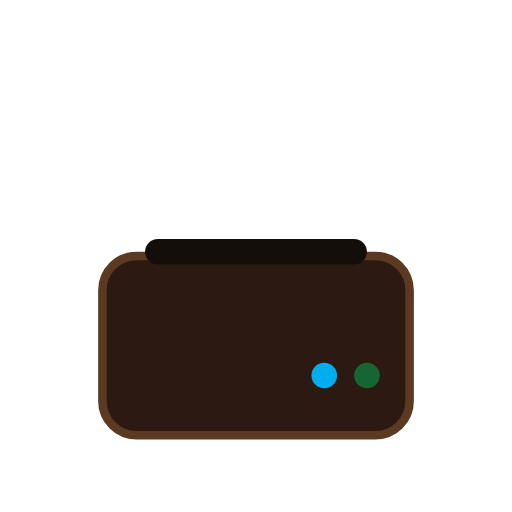
t = 0.00 s
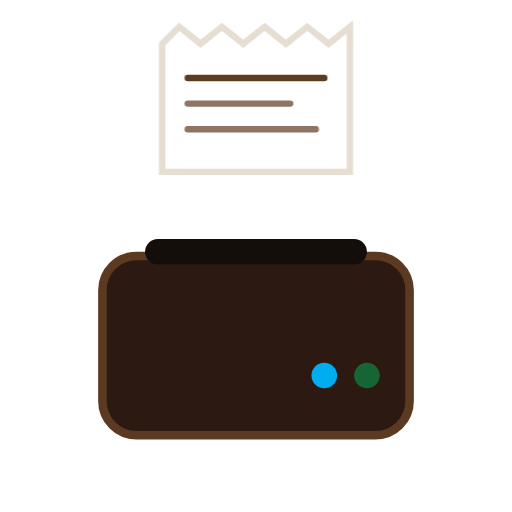
t = 0.42 s
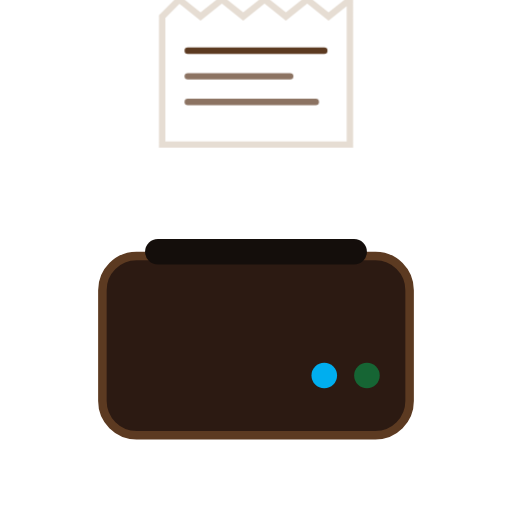
t = 0.98 s
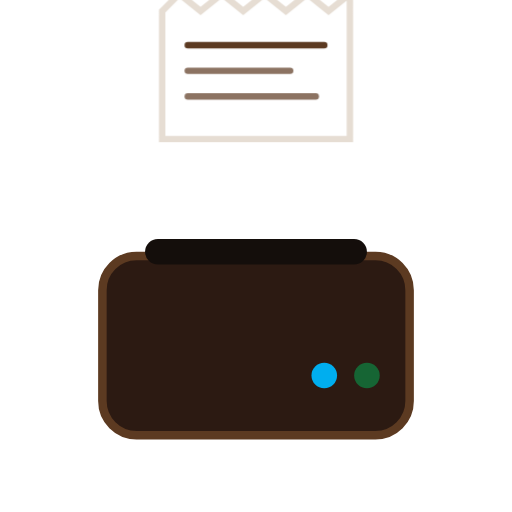
t = 1.40 s
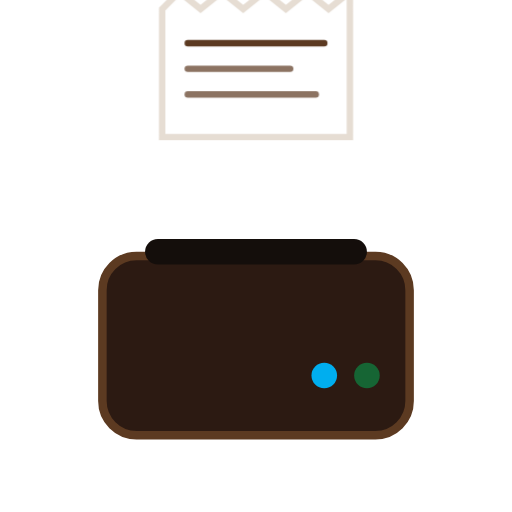
t = 1.82 s
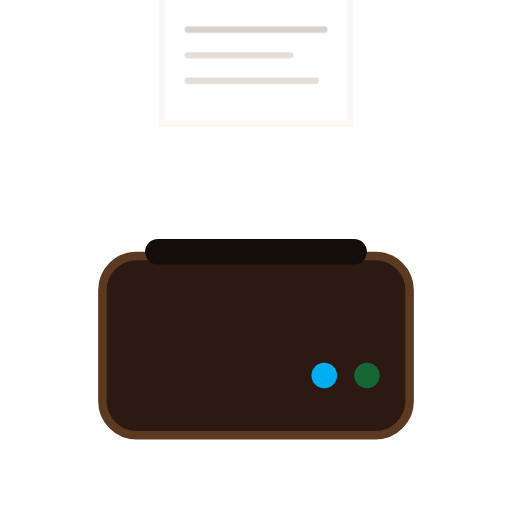
t = 2.38 s

The animated SVG that drew these frames (rendered in a browser with its animation timeline set to each time). Animation: 1 CSS @keyframes rule; one cycle of 2.80 s, repeats indefinitely.

<svg xmlns="http://www.w3.org/2000/svg" viewBox="0 0 120 120" width="120" height="120">
  <defs>
    <style>
      @keyframes printPaper {
        0% { transform: translateY(0); opacity: 0; }
        20% { opacity: 1; }
        80% { transform: translateY(-24px); opacity: 1; }
        100% { transform: translateY(-28px); opacity: 0; }
      }
      .paper-slip {
        animation: printPaper 2.8s cubic-bezier(0.2, 0.8, 0.2, 1) infinite;
      }
    </style>
  </defs>

  <!-- Printer Base Body -->
  <rect x="24" y="60" width="72" height="42" rx="8" fill="#2C1A12" stroke="#5C3A21" stroke-width="2" />
  
  <!-- Paper Mouth Emitter Slot -->
  <rect x="34" y="56" width="52" height="6" rx="3" fill="#140E0B" />
  
  <!-- LED Light Indicator (Ready Matcha Green) -->
  <circle cx="86" cy="88" r="3" fill="#166534" />
  <circle cx="76" cy="88" r="3" fill="#00AEEF" />
  
  <!-- Paper Slip Rising Out -->
  <g class="paper-slip">
    <path d="M 38 56 L 82 56 L 82 22 L 77 26 L 72 22 L 67 26 L 62 22 L 57 26 L 52 22 L 47 26 L 42 22 L 38 26 Z" fill="#FFFFFF" stroke="#E6DDD3" stroke-width="1.5" />
    <!-- Receipt text lines -->
    <line x1="44" y1="34" x2="76" y2="34" stroke="#5C3A21" stroke-width="1.5" stroke-linecap="round" />
    <line x1="44" y1="40" x2="68" y2="40" stroke="#8C7362" stroke-width="1.5" stroke-linecap="round" />
    <line x1="44" y1="46" x2="74" y2="46" stroke="#8C7362" stroke-width="1.5" stroke-linecap="round" />
  </g>
</svg>
